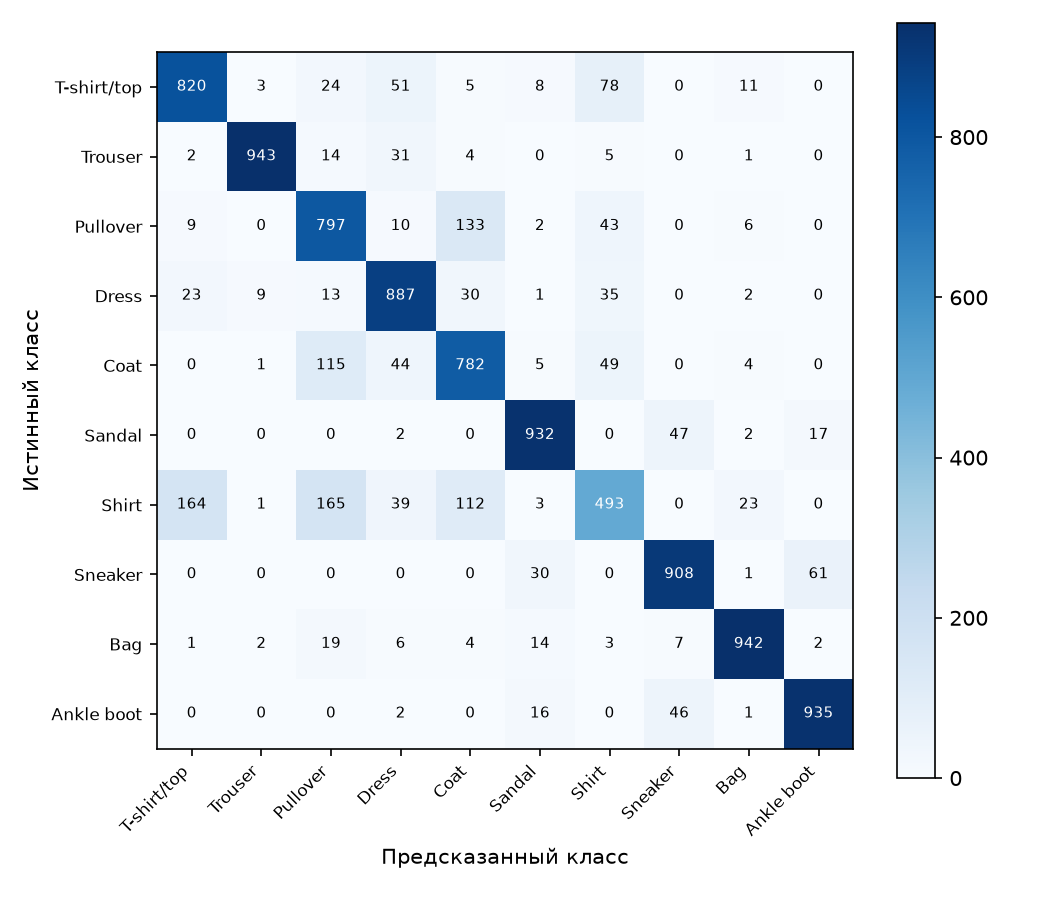

Values plotted in this chart, from the file beside it:
actual, predicted
Ankle boot, Ankle boot
Pullover, Pullover
Trouser, Trouser
Trouser, Trouser
Shirt, Shirt
Trouser, Trouser
Coat, Shirt
Shirt, Shirt
Sandal, Sandal
Sneaker, Sneaker
Coat, Pullover
Sandal, Sandal
Sneaker, Sneaker
Dress, Dress
Coat, Coat
Trouser, Trouser
Pullover, Pullover
Coat, Pullover
Bag, Bag
T-shirt/top, T-shirt/top
Pullover, Pullover
Sandal, Sneaker
Sneaker, Sneaker
Ankle boot, Sandal
Trouser, Trouser
Coat, Pullover
Shirt, Coat
T-shirt/top, Shirt
Ankle boot, Ankle boot
Dress, Dress
Bag, Bag
Bag, Bag
Dress, Dress
Dress, Dress
Bag, Bag
T-shirt/top, T-shirt/top
Sneaker, Sneaker
Sandal, Sandal
Sneaker, Sneaker
Ankle boot, Ankle boot
Shirt, T-shirt/top
Trouser, Trouser
Dress, Shirt
Sneaker, Ankle boot
Shirt, Coat
Sneaker, Sneaker
Pullover, Pullover
Trouser, Trouser
Pullover, Coat
Pullover, Pullover
Coat, Pullover
Coat, Pullover
Sandal, Sandal
Bag, Pullover
Pullover, Pullover
Pullover, Pullover
Bag, Bag
Coat, Coat
Bag, Bag
T-shirt/top, T-shirt/top
... 9,940 more rows
